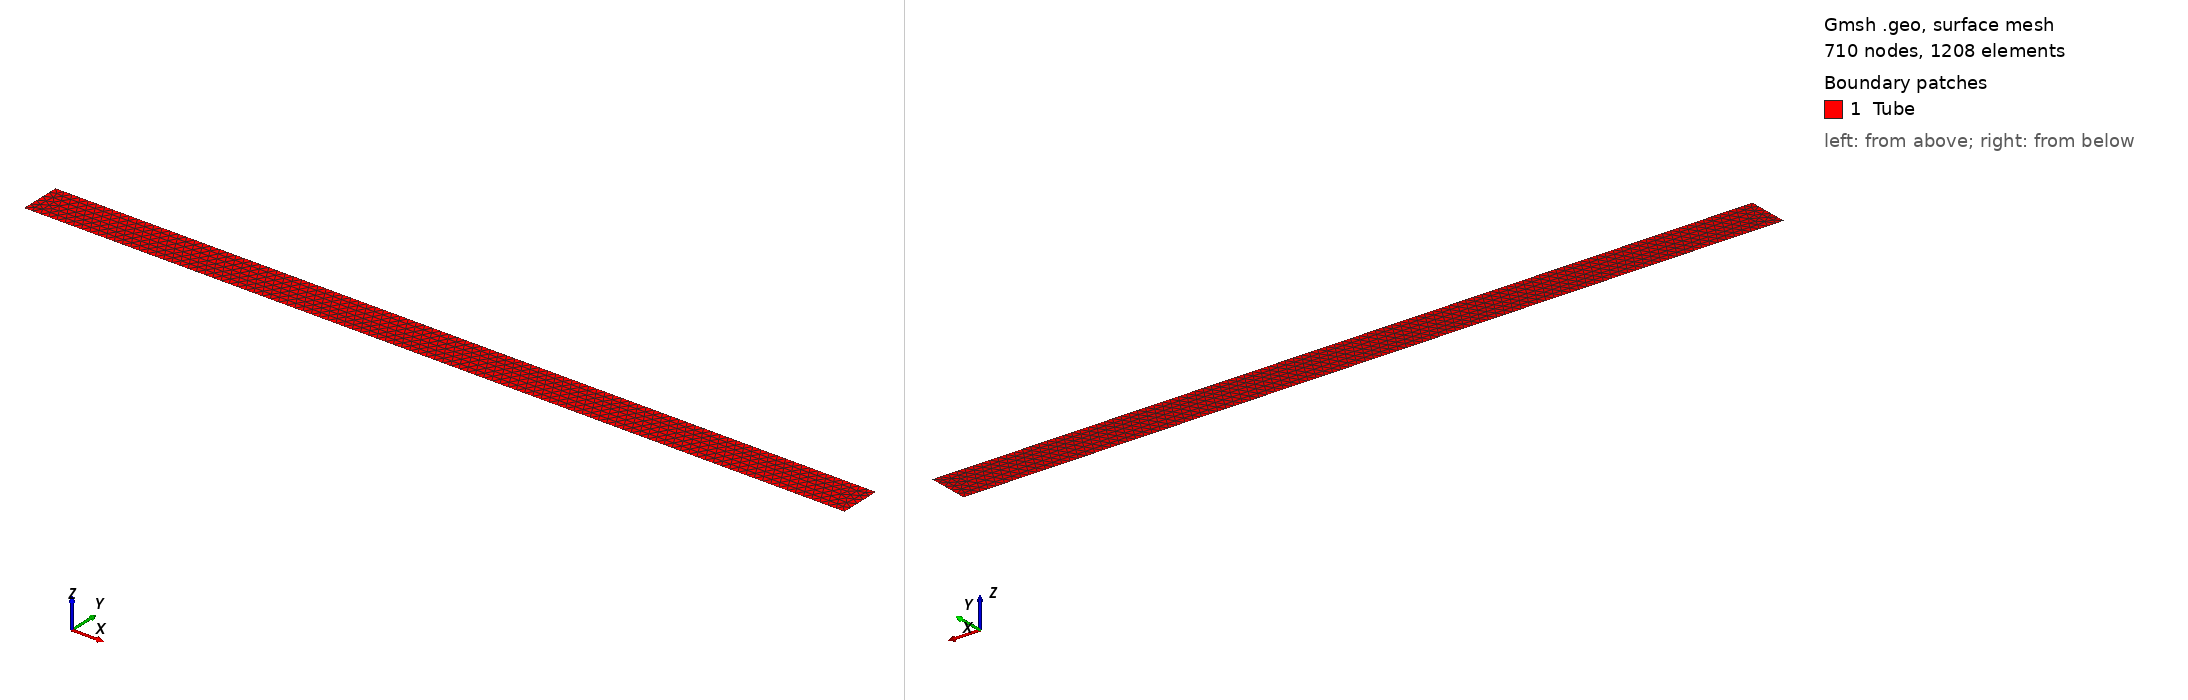

Gmsh geometry script, surface-meshed: 710 nodes, 1208 surface elements. Boundary patches (legend numbers): 1 Tube. Left view from above one corner, right view from below the opposite corner. Legend entries are the model's physical surfaces. The drawing asked Gmsh for element sizes between 1% and 20% of the model's largest extent; the script's own settings can give other sizes.

=== tube2D.geo (drawn) ===
// Mesh size
lc = 0.01; // Characteristic length for meshing

// Define points (explicit coordinates)
Point(1) = {0, 0, 0, lc};          // Bottom-left corner
Point(2) = {1.0, 0, 0, lc};        // Bottom-right corner (Length = 1.0 m)
Point(3) = {1.0, 0.05, 0, lc};    // Top-right corner (Length = 1.0 m, Diameter = 0.05 m)
Point(4) = {0, 0.05, 0, lc};      // Top-left corner (Diameter = 0.05 m)

// Define lines (boundaries)
Line(1) = {1, 2};   // Bottom wall (bottom)
Line(2) = {2, 3};   // Output boundary (right)
Line(3) = {3, 4};   // Top wall (top)
Line(4) = {4, 1};   // Input boundary (left)

// Define a closed curve (loop)
Line Loop(1) = {1, 2, 3, 4};

// Define the surface
Plane Surface(1) = {1};

// Define physical groups for boundaries
Physical Line("Input") = {4};   // Physical group for input
Physical Line("Walls") = {1, 3}; // Physical group for walls (top and bottom)
Physical Line("Output") = {2};  // Physical group for output

// Define physical group for the surface
Physical Surface("Tube") = {1};

// Mesh options (optional)
Mesh.Algorithm = 6; // Use Delaunay algorithm for meshing
